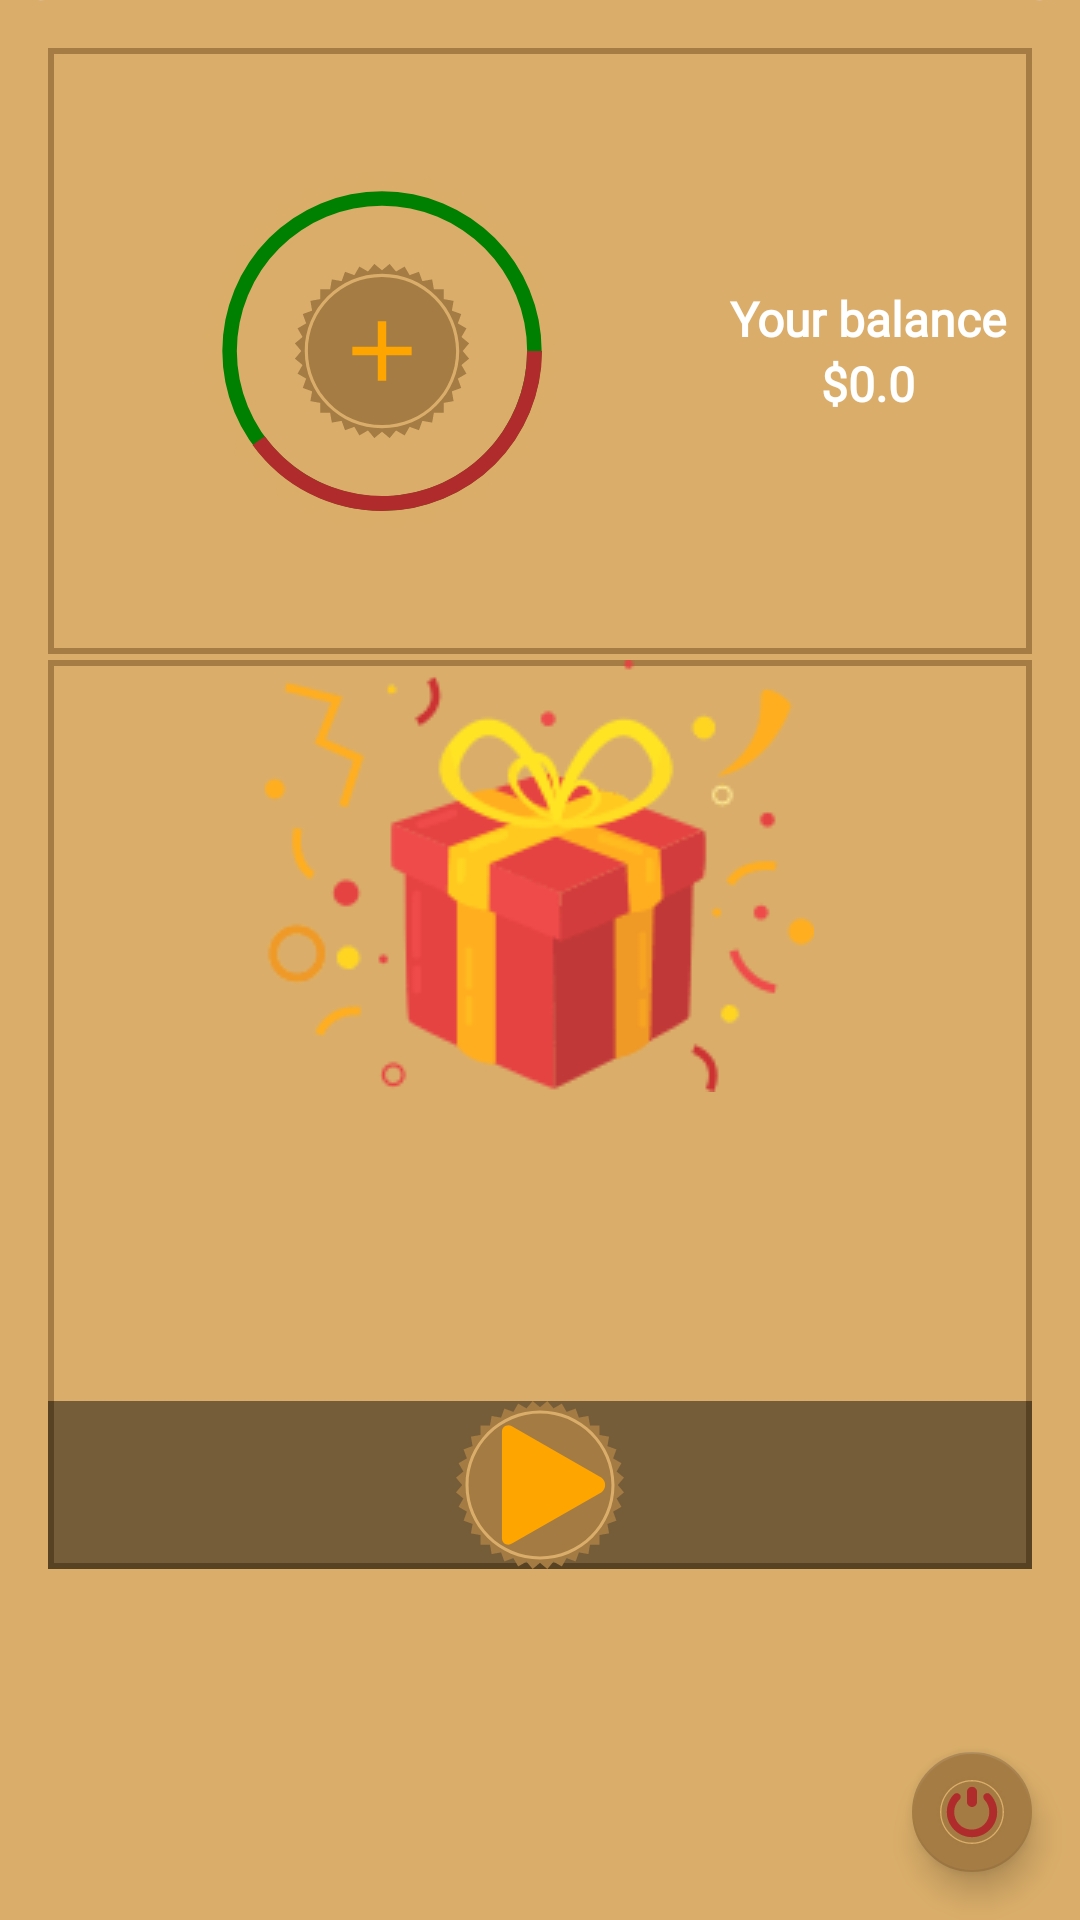

Android layout source for this screen:
<!-- AndroidManifest.xml: application theme AppTheme.Launcher -->
<!-- res/layout/fragment_account.xml -->
<?xml version="1.0" encoding="utf-8"?>
<androidx.coordinatorlayout.widget.CoordinatorLayout xmlns:android="http://schemas.android.com/apk/res/android"
    xmlns:app="http://schemas.android.com/apk/res-auto"
    android:layout_width="match_parent"
    android:layout_height="match_parent">

    <com.google.android.material.floatingactionbutton.FloatingActionButton
        android:id="@+id/btn_log_out"
        android:layout_width="wrap_content"
        android:layout_height="wrap_content"
        android:layout_gravity="bottom|end|right"
        android:layout_margin="@dimen/activity_vertical_margin"
        app:srcCompat="@drawable/ic_logout"
        app:fabSize="mini" />

    <LinearLayout
        android:layout_width="match_parent"
        android:layout_height="match_parent"
        android:background="@drawable/rectangular_fragment"
        android:gravity="center_horizontal"
        android:orientation="vertical"
        android:padding="@dimen/activity_vertical_margin"
        android:weightSum="6">

        <LinearLayout
            android:layout_width="match_parent"
            android:layout_height="0dp"
            android:layout_marginBottom="@dimen/min_view_padding"
            android:layout_weight="2"
            android:background="@drawable/rectangular_stroke_primary"
            android:gravity="center_vertical"
            android:orientation="horizontal">

            <LinearLayout
                android:layout_width="0dp"
                android:layout_height="match_parent"
                android:layout_weight="2"
                android:gravity="center"
                android:orientation="horizontal">

                <LinearLayout
                    android:layout_width="wrap_content"
                    android:layout_height="wrap_content"
                    android:layout_margin="@dimen/min_view_padding"
                    android:gravity="center"
                    android:orientation="vertical">

                    <TextView
                        android:id="@+id/used_storage"
                        style="@style/ButtonStyle"
                        android:layout_width="wrap_content"
                        android:layout_height="wrap_content"
                        android:gravity="center"
                        android:textColor="#b02b2b" />

                    <View
                        android:layout_width="match_parent"
                        android:layout_height="@dimen/min_view_padding"
                        android:background="@color/colorPrimaryDark" />

                    <TextView
                        android:id="@+id/total_storage"
                        style="@style/ButtonStyle"
                        android:layout_width="wrap_content"
                        android:layout_height="wrap_content"
                        android:gravity="center"
                        android:textColor="@color/teal" />

                </LinearLayout>
                <RelativeLayout
                    android:layout_width="120dp"
                    android:layout_height="120dp">
                    <ProgressBar
                        android:id="@+id/progress_storage"
                        style="?android:attr/progressBarStyleHorizontal"
                        android:layout_width="120dp"
                        android:layout_height="120dp"
                        android:background="@drawable/ic_circle_progress"
                        android:max="500"
                        android:padding="@dimen/min_view_padding"
                        android:progress="200"
                        android:progressDrawable="@drawable/circular_progress_bar" />
                    <com.nightonke.boommenu.BoomMenuButton
                        android:id="@+id/bmb_pay_strg_option"
                        android:layout_width="wrap_content"
                        android:layout_height="wrap_content"
                        android:layout_centerInParent="true"
                        android:visibility="invisible"
                        app:bmb_buttonEnum="ham"
                        app:bmb_buttonPlaceEnum="buttonPlace_ham_3"
                        app:bmb_piecePlaceEnum="piecePlace_ham_3"
                        app:bmb_inFragment="true"
                        />
                </RelativeLayout>
            </LinearLayout>

            <LinearLayout
                android:layout_width="0dp"
                android:layout_height="match_parent"
                android:layout_weight="1"
                android:gravity="center"
                android:orientation="vertical">

                <TextView
                    style="@style/ButtonStyle"
                    android:layout_width="match_parent"
                    android:layout_height="wrap_content"
                    android:gravity="center"
                    android:text="@string/user_balance" />

                <TextView
                    android:id="@+id/user_balance"
                    style="@style/ButtonStyle"
                    android:layout_width="match_parent"
                    android:layout_height="wrap_content"
                    android:gravity="center"
                    android:text="$0.0" />

            </LinearLayout>

        </LinearLayout>

        <RelativeLayout
            android:layout_width="match_parent"
            android:layout_height="0dp"
            android:layout_weight="3"
            android:background="@drawable/rectangular_stroke_primary"
            android:orientation="vertical">

            <ImageView
                android:layout_width="wrap_content"
                android:layout_height="wrap_content"
                android:layout_alignParentTop="true"
                android:layout_centerHorizontal="true"
                android:src="@drawable/gift" />

            <TextView
                android:id="@+id/desc_video_reward"
                style="@style/ButtonStyle"
                android:layout_width="match_parent"
                android:layout_height="wrap_content"
                android:layout_centerInParent="true"
                android:gravity="center"
                android:padding="@dimen/activity_vertical_margin"
                android:textSize="24sp" />

            <LinearLayout
                android:layout_width="match_parent"
                android:layout_height="@dimen/fab_button_normal_size"
                android:layout_alignParentStart="true"
                android:layout_alignParentLeft="true"
                android:layout_alignParentBottom="true"
                android:background="@color/layout_price_color"
                android:gravity="center_horizontal">

                <ImageButton
                    android:id="@+id/play_video"
                    android:layout_width="56dp"
                    android:layout_height="56dp"
                    android:background="@null"
                    app:srcCompat="@drawable/ic_play_video" />
            </LinearLayout>
        </RelativeLayout>

    </LinearLayout>
</androidx.coordinatorlayout.widget.CoordinatorLayout>
<!-- resources referenced by this layout -->
<resources>
  <color name="colorPrimaryDark">#a47c44</color>
  <color name="layout_price_color">#7000</color>
  <color name="teal">#008080</color>
  <dimen name="activity_vertical_margin">16dp</dimen>
  <dimen name="fab_button_normal_size">56dp</dimen>
  <dimen name="min_view_padding">2dp</dimen>
  <!-- drawable circular_progress_bar (drawable) -->
  <?xml version="1.0" encoding="utf-8"?>
  <shape  xmlns:android="http://schemas.android.com/apk/res/android"
      android:innerRadiusRatio="2.4"
      android:shape="ring"
      android:thickness="5sp">
      <solid android:color="#b02b2b" />
  </shape>
  <!-- drawable gift: png bitmap (drawable, 5207 bytes) -->
  <!-- drawable ic_circle_progress: vector/xml drawable (drawable, 3777 chars, omitted) -->
  <!-- drawable ic_logout: vector/xml drawable (drawable, 2417 chars, omitted) -->
  <!-- drawable ic_play_video: vector/xml drawable (drawable, 2171 chars, omitted) -->
  <!-- drawable rectangular_fragment (drawable) -->
  <?xml version="1.0" encoding="utf-8"?>
  <shape android:shape="rectangle"
      xmlns:android="http://schemas.android.com/apk/res/android">
      <corners android:topLeftRadius="15dp"
          android:topRightRadius="15dp"/>
          <solid android:color="@color/colorPrimary" />
      </shape>
  <!-- drawable rectangular_stroke_primary (drawable) -->
  <?xml version="1.0" encoding="utf-8"?>
  <shape android:shape="rectangle"
      xmlns:android="http://schemas.android.com/apk/res/android">
          <solid android:color="@color/colorPrimary" />
      <stroke android:width="@dimen/min_view_padding"
          android:color="@color/colorPrimaryDark"/>
  
      </shape>
  <string name="user_balance">Your balance</string>
  <style name="ButtonStyle" parent="TextAppearance.AppCompat">
          <item name="android:fontFamily">@font/big_pen_font</item>
          <item name="android:textColor">@color/white</item>
          <item name="android:textSize">@dimen/button_text_size</item>
          <item name="android:textStyle">bold</item>
      </style>
  <style name="AppTheme.Launcher">
      <item name="android:windowBackground">@drawable/launch_screen</item>
      </style>
  <color name="colorPrimary">#daae6a</color>
  <color name="white">#FFFFFF</color>
  <dimen name="button_text_size">16sp</dimen>
  <!-- drawable launch_screen (drawable) -->
  <?xml version="1.0" encoding="utf-8"?>
  <layer-list xmlns:android="http://schemas.android.com/apk/res/android" android:opacity="opaque">
  
      
      <item android:drawable="@color/colorPrimary"/>
      <item android:drawable="@drawable/square_texture"/>
  
      
      <item>
  
          <bitmap
            android:src="@drawable/big_pen_splash"
              android:gravity="center"/>
  
      </item>
  
  </layer-list>
  <!-- drawable square_texture: png bitmap (drawable, 16857 bytes) -->
  <!-- drawable big_pen_splash: png bitmap (drawable, 3903 bytes) -->
</resources>
